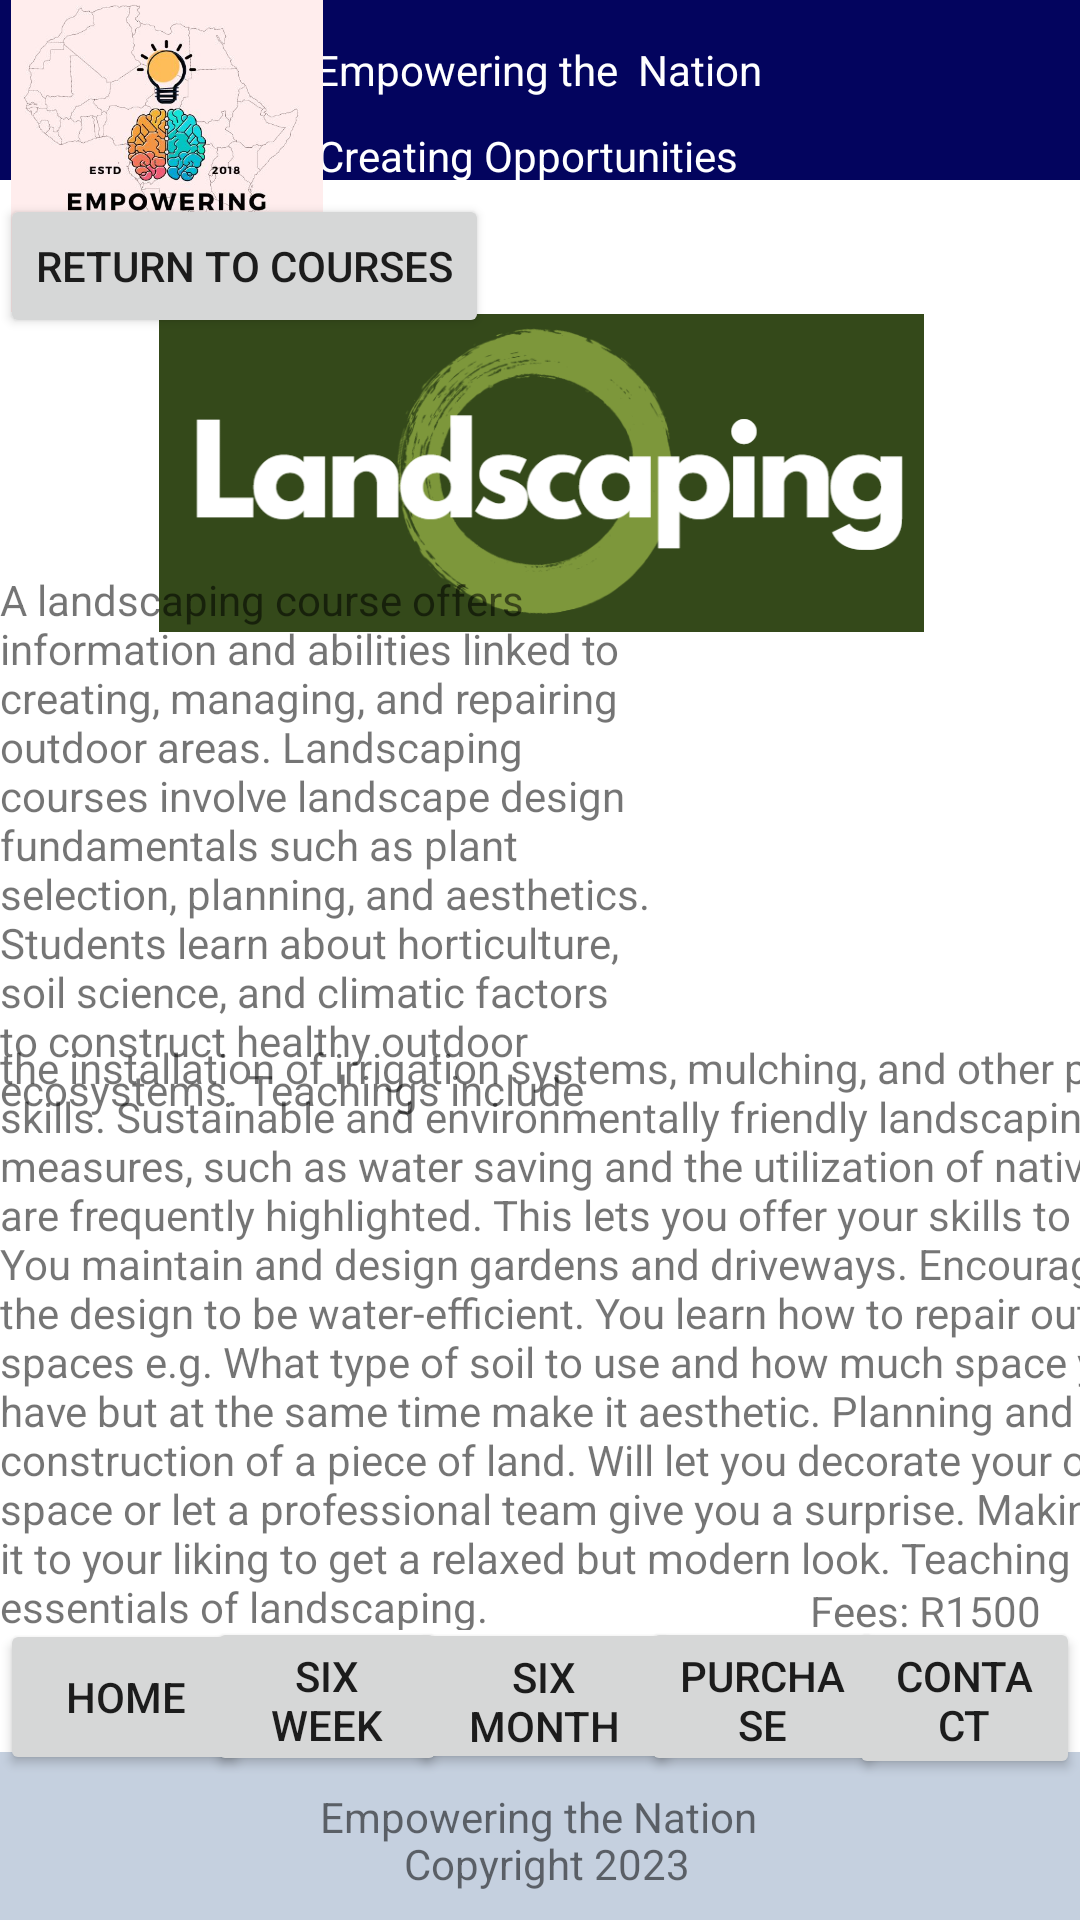

Write the Android layout XML for this screen, with the resource values it uses.
<!-- AndroidManifest.xml: application theme Theme.EmpoweringTheNation -->
<!-- res/layout/activity_landscaping.xml -->
<?xml version="1.0" encoding="utf-8"?>
<androidx.constraintlayout.widget.ConstraintLayout xmlns:android="http://schemas.android.com/apk/res/android"
    xmlns:app="http://schemas.android.com/apk/res-auto"
    xmlns:tools="http://schemas.android.com/tools"
    android:layout_width="match_parent"
    android:layout_height="match_parent"
    tools:context=".landscaping">
    <Button
        android:id="@+id/btnHome"
        android:layout_width="84dp"
        android:layout_height="52dp"
        android:text="HOME"
        app:layout_constraintBottom_toBottomOf="parent"
        app:layout_constraintEnd_toEndOf="parent"
        app:layout_constraintHorizontal_bias="0.0"
        app:layout_constraintStart_toStartOf="parent"
        app:layout_constraintTop_toTopOf="parent"
        app:layout_constraintVertical_bias="0.918" />
    <Button
        android:id="@+id/btnSixWeek"
        android:layout_width="80dp"
        android:layout_height="53dp"
        android:text="Six week"
        app:layout_constraintBottom_toBottomOf="parent"
        app:layout_constraintEnd_toEndOf="parent"
        app:layout_constraintHorizontal_bias="0.247"
        app:layout_constraintStart_toStartOf="parent"
        app:layout_constraintTop_toTopOf="parent"
        app:layout_constraintVertical_bias="0.918" />

    <Button
        android:id="@+id/btnSixMonth"
        android:layout_width="91dp"
        android:layout_height="52dp"
        android:text="Six month"
        app:layout_constraintBottom_toBottomOf="parent"
        app:layout_constraintEnd_toEndOf="parent"
        app:layout_constraintHorizontal_bias="0.506"
        app:layout_constraintStart_toStartOf="parent"
        app:layout_constraintTop_toTopOf="parent"
        app:layout_constraintVertical_bias="0.917" />


    <Button
        android:id="@+id/btnPurchase"
        android:layout_width="81dp"
        android:layout_height="53dp"
        android:text="Purchase"
        app:layout_constraintBottom_toBottomOf="parent"
        app:layout_constraintEnd_toEndOf="parent"
        app:layout_constraintHorizontal_bias="0.766"
        app:layout_constraintStart_toStartOf="parent"
        app:layout_constraintTop_toTopOf="parent"
        app:layout_constraintVertical_bias="0.918" />

    <Button
        android:id="@+id/bthContact"
        android:layout_width="77dp"
        android:layout_height="54dp"
        android:text="Contact"
        app:layout_constraintBottom_toBottomOf="parent"
        app:layout_constraintEnd_toEndOf="parent"
        app:layout_constraintHorizontal_bias="1.0"
        app:layout_constraintStart_toStartOf="parent"
        app:layout_constraintTop_toTopOf="parent"
        app:layout_constraintVertical_bias="0.92" />

    <androidx.appcompat.widget.Toolbar
        android:id="@+id/toolbar"
        android:layout_width="409dp"
        android:layout_height="wrap_content"
        android:background="?attr/colorPrimary"
        android:minHeight="?attr/actionBarSize"
        android:theme="?attr/actionBarTheme"
        app:layout_constraintBottom_toBottomOf="parent"
        app:layout_constraintEnd_toEndOf="parent"
        app:layout_constraintStart_toStartOf="parent"
        app:layout_constraintTop_toTopOf="parent"
        app:layout_constraintVertical_bias="1.0"
        android:backgroundTint="@color/grey"/>

    <androidx.appcompat.widget.Toolbar
        android:id="@+id/toolbarHome"
        android:layout_width="1080px"
        android:layout_height="180px"
        android:background="?attr/colorPrimary"
        android:backgroundTint="@color/blue"
        android:minHeight="?attr/actionBarSize"
        android:theme="?attr/actionBarTheme"
        app:layout_constraintBottom_toBottomOf="parent"
        app:layout_constraintEnd_toEndOf="parent"
        app:layout_constraintHorizontal_bias="1.0"
        app:layout_constraintStart_toStartOf="parent"
        app:layout_constraintTop_toTopOf="parent"
        app:layout_constraintVertical_bias="0.0" />

    <TextView
        android:id="@+id/textView9"
        android:layout_width="wrap_content"
        android:layout_height="wrap_content"
        android:text="Empowering the Nation"
        app:layout_constraintBottom_toBottomOf="@+id/toolbar"
        app:layout_constraintEnd_toEndOf="@+id/toolbar"
        app:layout_constraintHorizontal_bias="0.498"
        app:layout_constraintStart_toStartOf="@+id/toolbar"
        app:layout_constraintTop_toTopOf="parent"
        app:layout_constraintVertical_bias="0.96" />

    <TextView
        android:id="@+id/textView10"
        android:layout_width="wrap_content"
        android:layout_height="wrap_content"
        android:text="Copyright 2023"
        app:layout_constraintBottom_toBottomOf="@+id/toolbar"
        app:layout_constraintEnd_toEndOf="@+id/toolbar"
        app:layout_constraintHorizontal_bias="0.507"
        app:layout_constraintStart_toStartOf="@+id/toolbar"
        app:layout_constraintTop_toTopOf="parent"
        app:layout_constraintVertical_bias="0.985" />

    <TextView
        android:id="@+id/textView17"
        android:layout_width="wrap_content"
        android:layout_height="wrap_content"
        android:text="Empowering the  Nation"
        android:textColor="@color/white"
        app:layout_constraintBottom_toBottomOf="parent"
        app:layout_constraintEnd_toEndOf="parent"
        app:layout_constraintHorizontal_bias="0.498"
        app:layout_constraintStart_toStartOf="parent"
        app:layout_constraintTop_toTopOf="parent"
        app:layout_constraintVertical_bias="0.022" />

    <TextView
        android:id="@+id/textView18"
        android:layout_width="wrap_content"
        android:layout_height="wrap_content"
        android:text="Creating Opportunities"
        android:textColor="@color/white"
        app:layout_constraintBottom_toBottomOf="parent"
        app:layout_constraintEnd_toEndOf="parent"
        app:layout_constraintHorizontal_bias="0.481"
        app:layout_constraintStart_toStartOf="parent"
        app:layout_constraintTop_toTopOf="parent"
        app:layout_constraintVertical_bias="0.068" />

    <ImageView
        android:id="@+id/imageView24"
        android:layout_width="111dp"
        android:layout_height="104dp"
        app:layout_constraintBottom_toBottomOf="@+id/toolbar"
        app:layout_constraintEnd_toEndOf="parent"
        app:layout_constraintHorizontal_bias="0.0"
        app:layout_constraintStart_toStartOf="parent"
        app:layout_constraintTop_toTopOf="parent"
        app:layout_constraintVertical_bias="0.0"
        app:srcCompat="@drawable/logo" />
    <Button
        android:id="@+id/btnReturn"
        android:layout_width="wrap_content"
        android:layout_height="wrap_content"
        android:text="Return to courses"
        app:layout_constraintBottom_toBottomOf="parent"
        app:layout_constraintEnd_toEndOf="parent"
        app:layout_constraintHorizontal_bias="0.0"
        app:layout_constraintStart_toStartOf="parent"
        app:layout_constraintTop_toTopOf="parent"
        app:layout_constraintVertical_bias="0.109" />

    <ImageView
        android:id="@+id/imageView5"
        android:layout_width="379dp"
        android:layout_height="106dp"
        app:layout_constraintBottom_toBottomOf="parent"
        app:layout_constraintEnd_toEndOf="parent"
        app:layout_constraintStart_toStartOf="parent"
        app:layout_constraintTop_toTopOf="parent"
        app:layout_constraintVertical_bias="0.196"
        app:srcCompat="@drawable/landscaping" />

    <ImageView
        android:id="@+id/imageView6"
        android:layout_width="187dp"
        android:layout_height="155dp"
        app:layout_constraintBottom_toBottomOf="parent"
        app:layout_constraintEnd_toEndOf="parent"
        app:layout_constraintHorizontal_bias="1.0"
        app:layout_constraintStart_toStartOf="parent"
        app:layout_constraintTop_toTopOf="parent"
        app:layout_constraintVertical_bias="0.456"
        app:srcCompat="@drawable/landscapers1" />

    <TextView
        android:id="@+id/textView34"
        android:layout_width="224dp"
        android:layout_height="189dp"
        android:text="A landscaping course offers information and abilities linked to creating, managing, and repairing outdoor areas. Landscaping courses involve landscape design fundamentals such as plant selection, planning, and aesthetics. Students learn about horticulture, soil science, and climatic factors to construct healthy outdoor ecosystems. Teachings include "
        app:layout_constraintBottom_toBottomOf="parent"
        app:layout_constraintEnd_toEndOf="parent"
        app:layout_constraintHorizontal_bias="0.0"
        app:layout_constraintStart_toStartOf="parent"
        app:layout_constraintTop_toTopOf="parent"
        app:layout_constraintVertical_bias="0.422" />

    <TextView
        android:id="@+id/textView35"
        android:layout_width="416dp"
        android:layout_height="197dp"
        android:text="the installation of irrigation systems, mulching, and other practical skills. Sustainable and environmentally friendly landscaping measures, such as water saving and the utilization of native plants, are frequently highlighted. This lets you offer your skills to nature. You maintain and design gardens and driveways. Encourage the design to be water-efficient. You learn how to repair outdoor spaces e.g. What type of soil to use and how much space you have but at the same time make it aesthetic. Planning and the construction of a piece of land. Will let you decorate your outdoor space or let a professional team give you a surprise. Making it to your liking to get a relaxed but modern look. Teaching the essentials of landscaping.
"
        app:layout_constraintBottom_toBottomOf="parent"
        app:layout_constraintEnd_toEndOf="parent"
        app:layout_constraintHorizontal_bias="0.0"
        app:layout_constraintStart_toStartOf="parent"
        app:layout_constraintTop_toTopOf="parent"
        app:layout_constraintVertical_bias="0.782" />

    <TextView
        android:id="@+id/textView36"
        android:layout_width="wrap_content"
        android:layout_height="wrap_content"
        android:text="Fees: R1500"
        app:layout_constraintBottom_toBottomOf="parent"
        app:layout_constraintEnd_toEndOf="parent"
        app:layout_constraintHorizontal_bias="0.954"
        app:layout_constraintStart_toStartOf="parent"
        app:layout_constraintTop_toTopOf="parent"
        app:layout_constraintVertical_bias="0.849" />


</androidx.constraintlayout.widget.ConstraintLayout>
<!-- resources referenced by this layout -->
<resources>
  <color name="blue">#03045e</color>
  <color name="grey">#C5D0DF</color>
  <color name="white">#FFFFFFFF</color>
  <!-- drawable landscaping: png bitmap (drawable, 39779 bytes) -->
  <!-- drawable logo: jpeg bitmap (drawable-v24, 39164 bytes) -->
  <style name="Theme.EmpoweringTheNation" parent="Theme.MaterialComponents.DayNight.DarkActionBar">
          
          <item name="colorPrimary">@color/purple_500</item>
          <item name="colorPrimaryVariant">@color/purple_700</item>
          <item name="colorOnPrimary">@color/white</item>
          
          <item name="colorSecondary">@color/teal_200</item>
          <item name="colorSecondaryVariant">@color/teal_700</item>
          <item name="colorOnSecondary">@color/black</item>
          
          <item name="android:statusBarColor" tools:targetApi="l">?attr/colorPrimaryVariant</item>
          
      </style>
  <color name="purple_500">#FF6200EE</color>
  <color name="purple_700">#FF3700B3</color>
  <color name="teal_200">#FF03DAC5</color>
  <color name="teal_700">#FF018786</color>
  <color name="black">#FF000000</color>
</resources>
